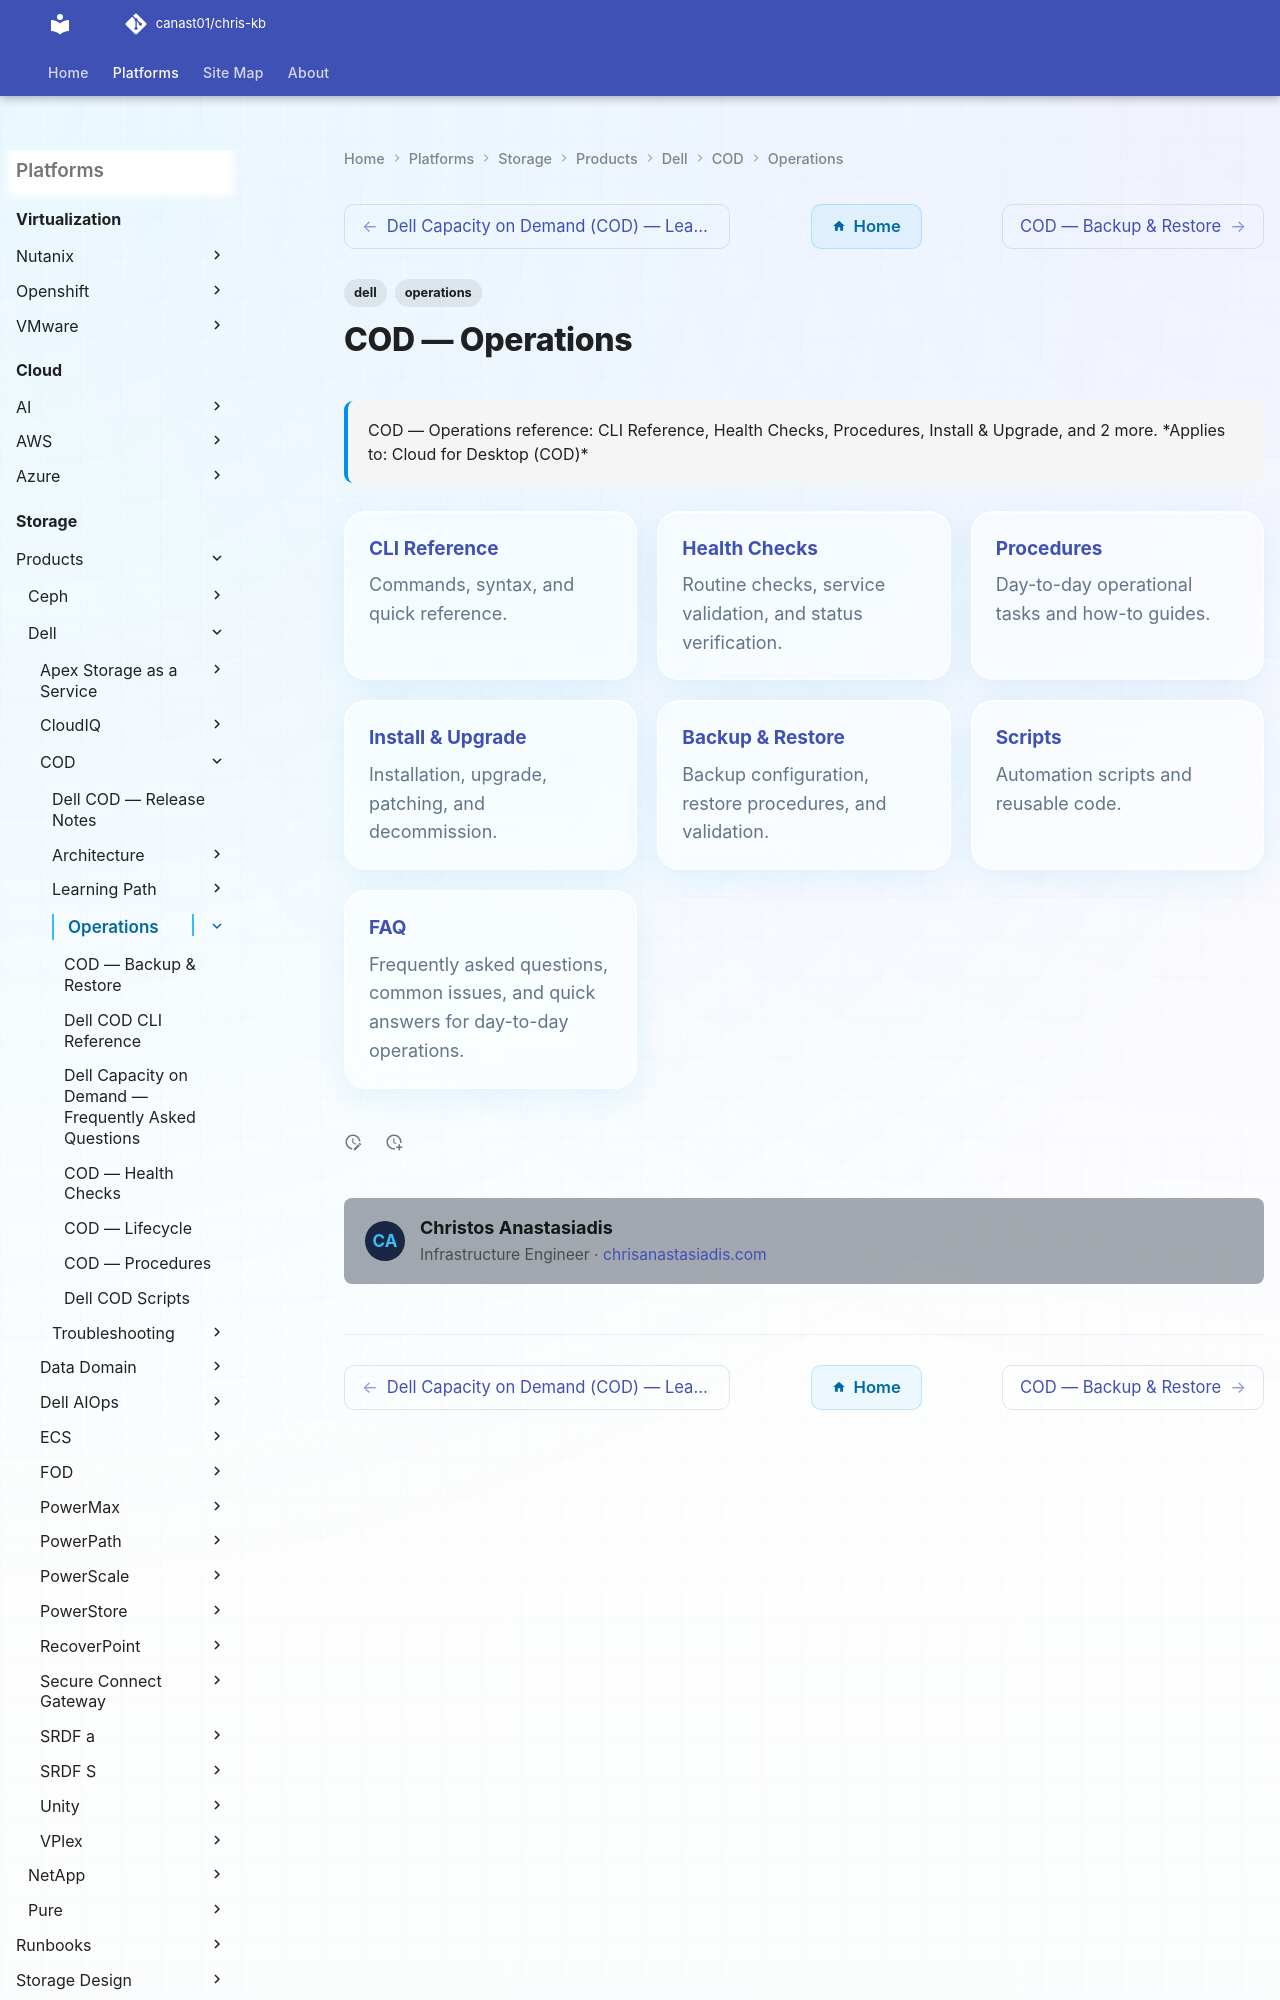

repository: canast01/chris-kb · page: storage/products/dell/cod/operations/index.html · generator: mkdocs

---
tags:
  - dell
  - operations
description: "COD — Operations reference: CLI Reference, Health Checks, Procedures, Install & Upgrade, and 2 more."
---
# COD — Operations

<div class="kb-summary">
COD — Operations reference: CLI Reference, Health Checks, Procedures, Install & Upgrade, and 2 more.

*Applies to: Cloud for Desktop (COD)*
</div>
